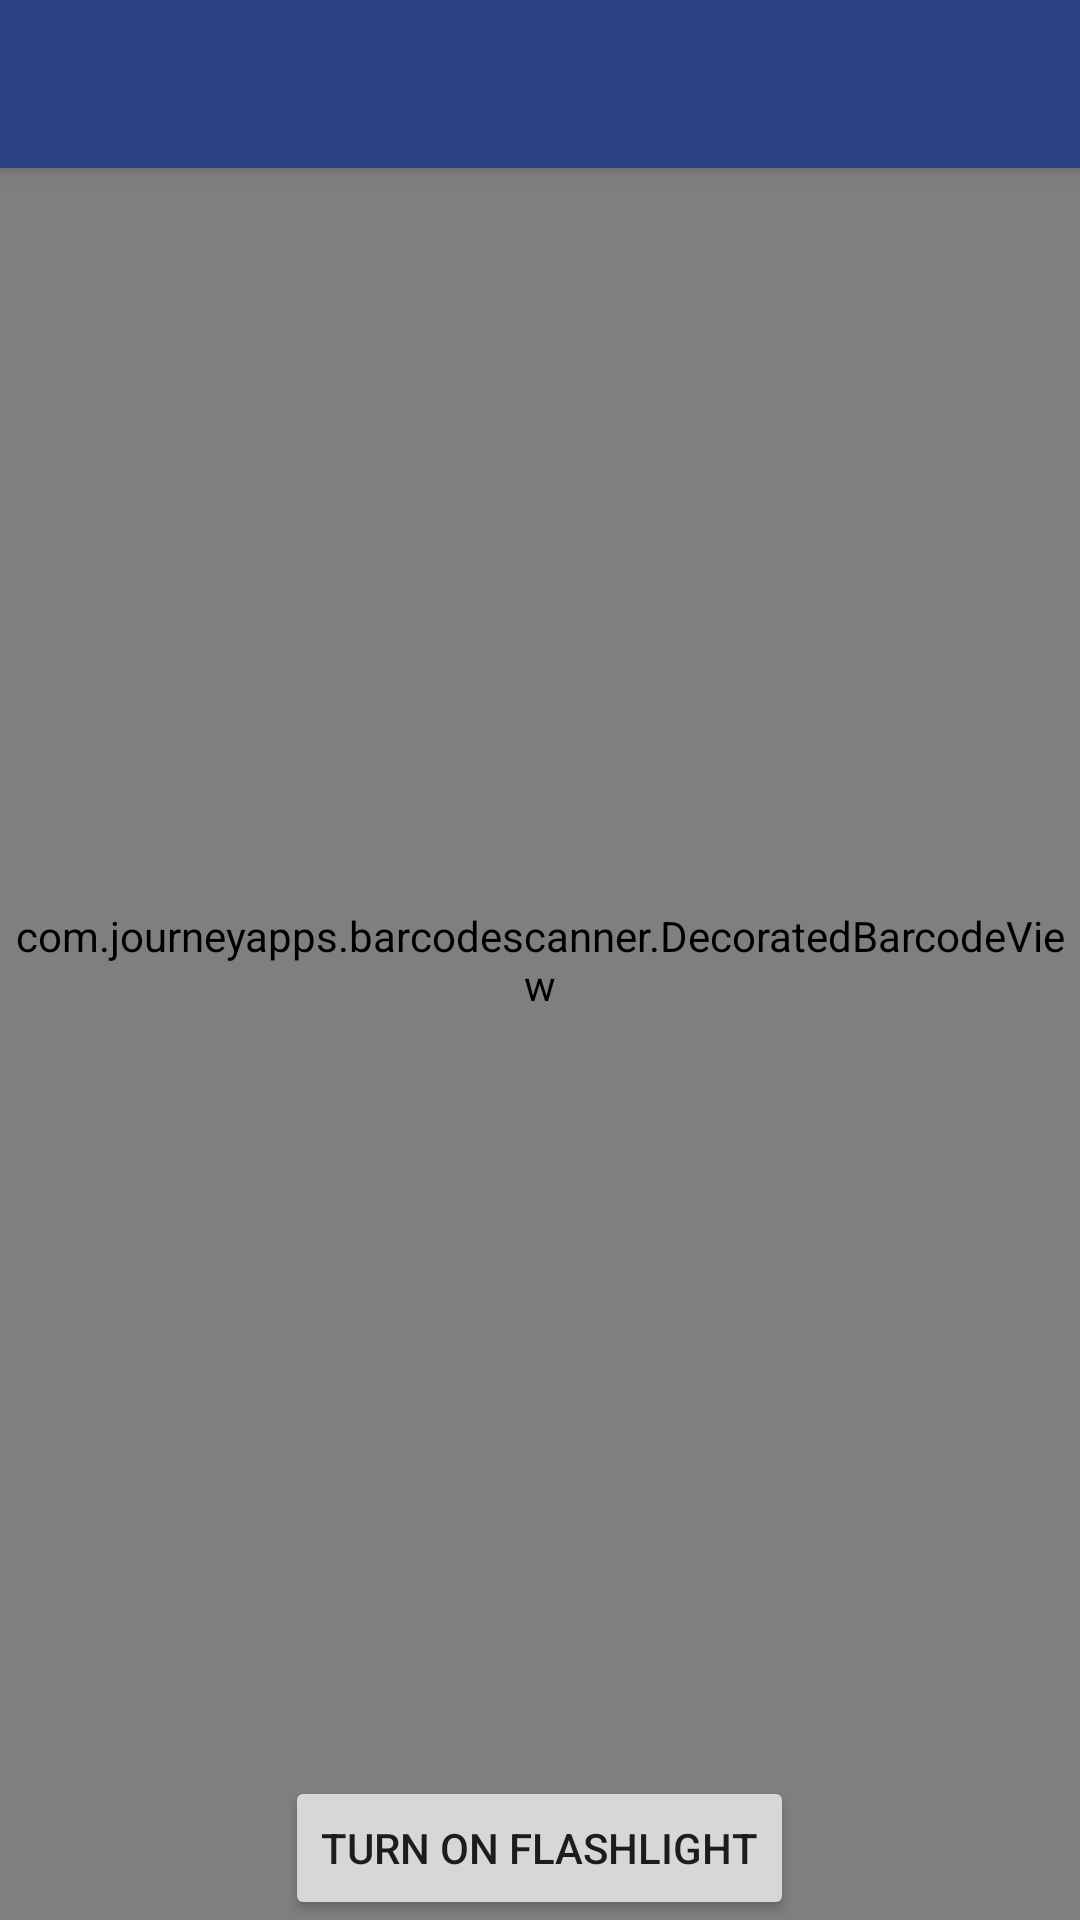

Produce the Android XML layout that renders to this screen, including the resource entries it uses.
<!-- AndroidManifest.xml: application theme AppTheme -->
<!-- res/layout/activity_scanner.xml -->
<?xml version="1.0" encoding="utf-8"?>
<android.support.design.widget.CoordinatorLayout xmlns:android="http://schemas.android.com/apk/res/android"
    android:layout_width="match_parent"
    android:layout_height="match_parent"
    xmlns:app="http://schemas.android.com/apk/res-auto">


    <android.support.design.widget.AppBarLayout
        android:layout_width="match_parent"
        android:layout_height="wrap_content"
       >

        <android.support.v7.widget.Toolbar
            android:id="@+id/toolbar"
            android:layout_width="match_parent"
            android:layout_height="?attr/actionBarSize"
            android:background="?attr/colorPrimary"
          />

    </android.support.design.widget.AppBarLayout>

    <include layout="@layout/content_scanner" />


</android.support.design.widget.CoordinatorLayout>
<!-- res/layout/content_scanner.xml (included above) -->
<?xml version="1.0" encoding="utf-8"?>
<RelativeLayout xmlns:android="http://schemas.android.com/apk/res/android"
    android:layout_width="match_parent"
    android:layout_height="match_parent"
    xmlns:app="http://schemas.android.com/apk/res-auto">


    
    <com.journeyapps.barcodescanner.DecoratedBarcodeView
        android:id="@+id/zxing_barcode_scanner"
        android:layout_width="match_parent"
        android:layout_height="match_parent"
        app:zxing_scanner_layout="@layout/custom_scanner" />

    
    <Button
        android:id="@+id/switch_flashlight"
        android:layout_width="wrap_content"
        android:layout_height="wrap_content"
        android:layout_alignParentBottom="true"
        android:layout_centerHorizontal="true"
        android:text="@string/turn_on_flashlight" />


</RelativeLayout>
<!-- res/layout/custom_scanner.xml (included above) -->
<?xml version="1.0" encoding="utf-8"?>
<merge xmlns:android="http://schemas.android.com/apk/res/android"
    xmlns:app="http://schemas.android.com/apk/res-auto">

    
    <com.journeyapps.barcodescanner.BarcodeView
        android:id="@+id/zxing_barcode_surface"
        android:layout_width="match_parent"
        android:layout_height="match_parent"
        app:zxing_framing_rect_height="200dp"
        app:zxing_framing_rect_width="250dp" />

    
    <com.journeyapps.barcodescanner.ViewfinderView
        android:id="@+id/zxing_viewfinder_view"
        android:layout_width="match_parent"
        android:layout_height="match_parent"
        app:zxing_possible_result_points="@color/colorPrimary"
        app:zxing_result_view="@color/colorAccent"
        app:zxing_viewfinder_laser="@color/colorPrimaryDark"
        app:zxing_viewfinder_mask="#efecec" />

    
    <TextView
        android:id="@+id/zxing_status_view"
        android:layout_width="wrap_content"
        android:layout_height="wrap_content"
        android:layout_gravity="top|center_horizontal"
        android:gravity="center"
        android:text="@string/message"
        android:textAppearance="@style/TextAppearance.AppCompat.Large"
        android:textColor="@color/zxing_status_text" />

</merge>
<!-- resources referenced by this layout -->
<resources>
  <color name="colorAccent">#2b4181</color>
  <color name="colorPrimary">#2b4181</color>
  <color name="colorPrimaryDark">#2b4181</color>
  <string name="message">message</string>
  <string name="turn_on_flashlight">Turn on Flashlight</string>
  <style name="AppTheme" parent="Theme.AppCompat.Light.DarkActionBar">
          
          <item name="colorPrimary">@color/colorPrimary</item>
          <item name="colorPrimaryDark">@color/colorPrimaryDark</item>
          <item name="colorAccent">@color/colorAccent</item>
      </style>
</resources>
